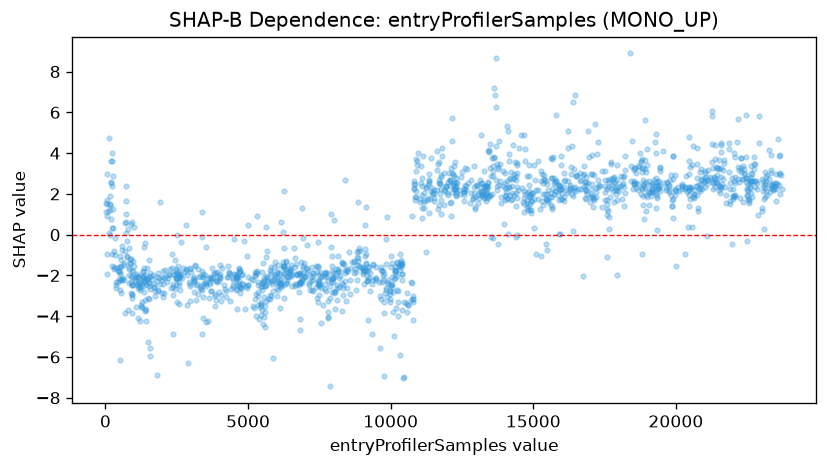

Data behind this chart, as committed beside it:
feature_value, shap_value
25.0, 1.531
36.0, 1.115
42.0, 0.9061
44.0, -0.9568
54.0, 1.709
56.0, 1.518
65.0, -1.916
67.0, 2.968
99.0, 1.167
118.0, 0.1046
120.0, 4.765
148.0, 1.462
150.0, 1.881
160.0, -0.01976
176.0, 1.486
178.0, 1.209
198.0, 2.543
204.0, 3.623
206.0, 2.574
210.0, 0.7792
214.0, 4.008
224.0, 3.605
226.0, 2.393
236.0, -0.9536
238.0, 0.3273
240.0, -1.553
258.0, 0.346
267.0, 2.854
281.0, 1.256
308.0, -0.8244
310.0, -1.685
312.0, -1.609
338.0, -0.9739
350.0, -0.1476
354.0, -2.341
356.0, -1.64
375.0, -2.614
381.0, -2.452
439.0, -1.784
448.0, -2.329
461.0, -1.594
478.0, -2.199
494.0, -1.77
496.0, -1.569
508.0, -1.952
516.0, -1.038
518.0, -1.81
520.0, -2.719
524.0, -6.155
537.0, -2.845
545.0, -2.202
547.0, -1.232
549.0, -1.516
561.0, -2.235
574.0, -2.163
578.0, -0.5683
596.0, -0.7441
610.0, -2.137
636.0, -1.488
651.0, -1.366
... 1,577 more rows
